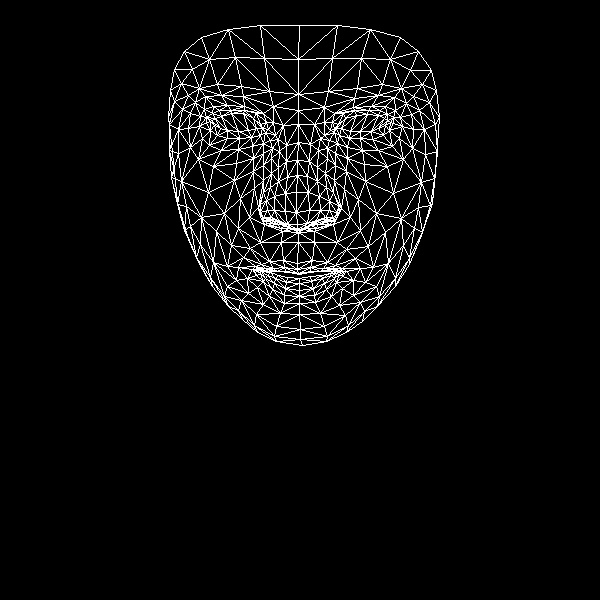

The table this chart was drawn from, first rows:
, x, y
0, 297, 263
1, 297, 224
2, 298, 232
3, 287, 177
4, 296, 212
5, 296, 192
6, 298, 142
7, 214, 125
8, 298, 110
9, 298, 94
10, 299, 25
11, 297, 269
12, 298, 273
13, 299, 274
14, 299, 278
15, 299, 283
16, 299, 290
17, 299, 296
18, 299, 303
19, 297, 229
20, 285, 225
21, 174, 69
22, 251, 137
23, 239, 138
24, 227, 138
25, 210, 130
26, 260, 135
27, 231, 110
28, 244, 110
29, 219, 110
30, 212, 113
31, 202, 138
32, 256, 314
33, 210, 121
34, 169, 124
35, 188, 128
36, 240, 198
37, 283, 260
38, 286, 271
39, 269, 261
40, 261, 264
41, 276, 271
42, 268, 271
43, 247, 278
44, 287, 224
45, 285, 211
46, 195, 102
47, 263, 165
48, 260, 212
49, 260, 204
50, 208, 192
51, 285, 193
52, 221, 95
53, 205, 96
54, 184, 51
55, 273, 106
56, 256, 113
57, 238, 267
58, 187, 235
59, 268, 220
... 408 more rows
